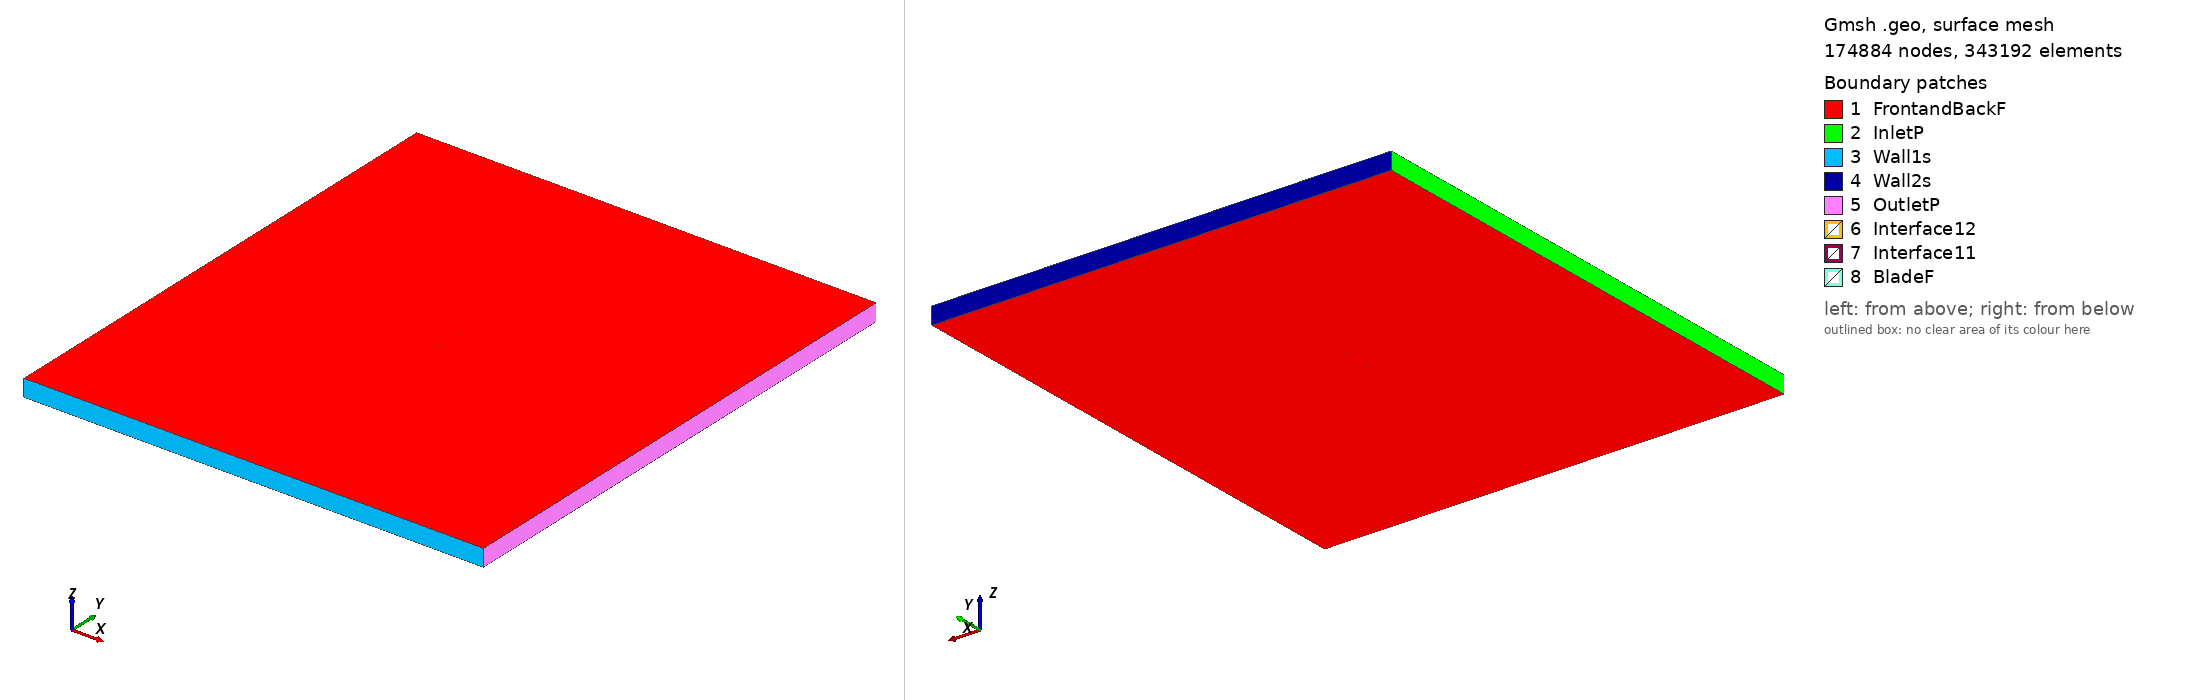

Gmsh geometry script, surface-meshed: 174884 nodes, 343192 surface elements. Boundary patches (legend numbers): 1 FrontandBackF, 2 InletP, 3 Wall1s, 4 Wall2s, 5 OutletP, 6 Interface12, 7 Interface11, 8 BladeF. Left view from above one corner, right view from below the opposite corner. Legend entries are the model's physical surfaces. The drawing asked Gmsh for element sizes between 1% and 20% of the model's largest extent; the script's own settings can give other sizes.

=== e554_tsr_5.2276_aoa_-6.0858.geo (drawn) ===
SetFactory("OpenCASCADE");

Point(1) = {0.074583, 0.742823, 0, 1.0};
Point(2) = {0.074040, 0.742934, 0, 1.0};
Point(3) = {0.072548, 0.743259, 0, 1.0};
Point(4) = {0.070265, 0.743680, 0, 1.0};
Point(5) = {0.067164, 0.744085, 0, 1.0};
Point(6) = {0.063227, 0.744506, 0, 1.0};
Point(7) = {0.058518, 0.744966, 0, 1.0};
Point(8) = {0.053110, 0.745474, 0, 1.0};
Point(9) = {0.047093, 0.746032, 0, 1.0};
Point(10) = {0.040558, 0.746629, 0, 1.0};
Point(11) = {0.033610, 0.747255, 0, 1.0};
Point(12) = {0.026351, 0.747889, 0, 1.0};
Point(13) = {0.018885, 0.748499, 0, 1.0};
Point(14) = {0.011318, 0.749054, 0, 1.0};
Point(15) = {0.003746, 0.749517, 0, 1.0};
Point(16) = {-0.003738, 0.749846, 0, 1.0};
Point(17) = {-0.011050, 0.750000, 0, 1.0};
Point(18) = {-0.018111, 0.749937, 0, 1.0};
Point(19) = {-0.024849, 0.749597, 0, 1.0};
Point(20) = {-0.031253, 0.748914, 0, 1.0};
Point(21) = {-0.037347, 0.747895, 0, 1.0};
Point(22) = {-0.043116, 0.746587, 0, 1.0};
Point(23) = {-0.048528, 0.745036, 0, 1.0};
Point(24) = {-0.053537, 0.743290, 0, 1.0};
Point(25) = {-0.058099, 0.741395, 0, 1.0};
Point(26) = {-0.062168, 0.739388, 0, 1.0};
Point(27) = {-0.065709, 0.737312, 0, 1.0};
Point(28) = {-0.068690, 0.735208, 0, 1.0};
Point(29) = {-0.071085, 0.733125, 0, 1.0};
Point(30) = {-0.072876, 0.731115, 0, 1.0};
Point(31) = {-0.074044, 0.729245, 0, 1.0};
Point(32) = {-0.074497, 0.727989, 0, 1.0};
Point(33) = {-0.074574, 0.727530, 0, 1.0};
Point(34) = {-0.074591, 0.727241, 0, 1.0};
Point(35) = {-0.074577, 0.726971, 0, 1.0};
Point(36) = {-0.074561, 0.726843, 0, 1.0};
Point(37) = {-0.074533, 0.726722, 0, 1.0};
Point(38) = {-0.074495, 0.726609, 0, 1.0};
Point(39) = {-0.074443, 0.726500, 0, 1.0};
Point(40) = {-0.074375, 0.726392, 0, 1.0};
Point(41) = {-0.074297, 0.726283, 0, 1.0};
Point(42) = {-0.074108, 0.726065, 0, 1.0};
Point(43) = {-0.073880, 0.725848, 0, 1.0};
Point(44) = {-0.073474, 0.725523, 0, 1.0};
Point(45) = {-0.073072, 0.725249, 0, 1.0};
Point(46) = {-0.070998, 0.724218, 0, 1.0};
Point(47) = {-0.068187, 0.723281, 0, 1.0};
Point(48) = {-0.064692, 0.722468, 0, 1.0};
Point(49) = {-0.060561, 0.721801, 0, 1.0};
Point(50) = {-0.055850, 0.721292, 0, 1.0};
Point(51) = {-0.050628, 0.720958, 0, 1.0};
Point(52) = {-0.044967, 0.720819, 0, 1.0};
Point(53) = {-0.038945, 0.720903, 0, 1.0};
Point(54) = {-0.032647, 0.721258, 0, 1.0};
Point(55) = {-0.026114, 0.721954, 0, 1.0};
Point(56) = {-0.019341, 0.723047, 0, 1.0};
Point(57) = {-0.012316, 0.724525, 0, 1.0};
Point(58) = {-0.005006, 0.726347, 0, 1.0};
Point(59) = {0.002584, 0.728394, 0, 1.0};
Point(60) = {0.010370, 0.730549, 0, 1.0};
Point(61) = {0.018255, 0.732714, 0, 1.0};
Point(62) = {0.026124, 0.734802, 0, 1.0};
Point(63) = {0.033852, 0.736735, 0, 1.0};
Point(64) = {0.041298, 0.738449, 0, 1.0};
Point(65) = {0.048321, 0.739896, 0, 1.0};
Point(66) = {0.054774, 0.741046, 0, 1.0};
Point(67) = {0.060518, 0.741894, 0, 1.0};
Point(68) = {0.065421, 0.742450, 0, 1.0};
Point(69) = {0.069363, 0.742751, 0, 1.0};
Point(70) = {0.072244, 0.742854, 0, 1.0};
Point(71) = {0.073995, 0.742845, 0, 1.0};
Point(72) = {-0.074583, -0.742823, 0, 1.0};
Point(73) = {-0.074040, -0.742934, 0, 1.0};
Point(74) = {-0.072548, -0.743259, 0, 1.0};
Point(75) = {-0.070265, -0.743680, 0, 1.0};
Point(76) = {-0.067164, -0.744085, 0, 1.0};
Point(77) = {-0.063227, -0.744506, 0, 1.0};
Point(78) = {-0.058518, -0.744966, 0, 1.0};
Point(79) = {-0.053110, -0.745474, 0, 1.0};
Point(80) = {-0.047093, -0.746032, 0, 1.0};
Point(81) = {-0.040558, -0.746629, 0, 1.0};
Point(82) = {-0.033610, -0.747255, 0, 1.0};
Point(83) = {-0.026351, -0.747889, 0, 1.0};
Point(84) = {-0.018885, -0.748499, 0, 1.0};
Point(85) = {-0.011318, -0.749054, 0, 1.0};
Point(86) = {-0.003746, -0.749517, 0, 1.0};
Point(87) = {0.003738, -0.749846, 0, 1.0};
Point(88) = {0.011050, -0.750000, 0, 1.0};
Point(89) = {0.018111, -0.749937, 0, 1.0};
Point(90) = {0.024849, -0.749597, 0, 1.0};
Point(91) = {0.031253, -0.748914, 0, 1.0};
Point(92) = {0.037347, -0.747895, 0, 1.0};
Point(93) = {0.043116, -0.746587, 0, 1.0};
Point(94) = {0.048528, -0.745036, 0, 1.0};
Point(95) = {0.053537, -0.743290, 0, 1.0};
Point(96) = {0.058099, -0.741395, 0, 1.0};
Point(97) = {0.062168, -0.739388, 0, 1.0};
Point(98) = {0.065709, -0.737312, 0, 1.0};
Point(99) = {0.068690, -0.735208, 0, 1.0};
Point(100) = {0.071085, -0.733125, 0, 1.0};
Point(101) = {0.072876, -0.731115, 0, 1.0};
Point(102) = {0.074044, -0.729245, 0, 1.0};
Point(103) = {0.074497, -0.727989, 0, 1.0};
Point(104) = {0.074574, -0.727530, 0, 1.0};
Point(105) = {0.074591, -0.727241, 0, 1.0};
Point(106) = {0.074577, -0.726971, 0, 1.0};
Point(107) = {0.074561, -0.726843, 0, 1.0};
Point(108) = {0.074533, -0.726722, 0, 1.0};
Point(109) = {0.074495, -0.726609, 0, 1.0};
Point(110) = {0.074443, -0.726500, 0, 1.0};
Point(111) = {0.074375, -0.726392, 0, 1.0};
Point(112) = {0.074297, -0.726283, 0, 1.0};
Point(113) = {0.074108, -0.726065, 0, 1.0};
Point(114) = {0.073880, -0.725848, 0, 1.0};
Point(115) = {0.073474, -0.725523, 0, 1.0};
Point(116) = {0.073072, -0.725249, 0, 1.0};
Point(117) = {0.070998, -0.724218, 0, 1.0};
Point(118) = {0.068187, -0.723281, 0, 1.0};
Point(119) = {0.064692, -0.722468, 0, 1.0};
Point(120) = {0.060561, -0.721801, 0, 1.0};
Point(121) = {0.055850, -0.721292, 0, 1.0};
Point(122) = {0.050628, -0.720958, 0, 1.0};
Point(123) = {0.044967, -0.720819, 0, 1.0};
Point(124) = {0.038945, -0.720903, 0, 1.0};
Point(125) = {0.032647, -0.721258, 0, 1.0};
Point(126) = {0.026114, -0.721954, 0, 1.0};
Point(127) = {0.019341, -0.723047, 0, 1.0};
Point(128) = {0.012316, -0.724525, 0, 1.0};
Point(129) = {0.005006, -0.726347, 0, 1.0};
Point(130) = {-0.002584, -0.728394, 0, 1.0};
Point(131) = {-0.010370, -0.730549, 0, 1.0};
Point(132) = {-0.018255, -0.732714, 0, 1.0};
Point(133) = {-0.026124, -0.734802, 0, 1.0};
Point(134) = {-0.033852, -0.736735, 0, 1.0};
Point(135) = {-0.041298, -0.738449, 0, 1.0};
Point(136) = {-0.048321, -0.739896, 0, 1.0};
Point(137) = {-0.054774, -0.741046, 0, 1.0};
Point(138) = {-0.060518, -0.741894, 0, 1.0};
Point(139) = {-0.065421, -0.742450, 0, 1.0};
Point(140) = {-0.069363, -0.742751, 0, 1.0};
Point(141) = {-0.072244, -0.742854, 0, 1.0};
Point(142) = {-0.073995, -0.742845, 0, 1.0};

// Lines: first blade (splines 1-4)
Spline(1) = {1:21};
Spline(2) = {21:54};
Spline(3) = {54:71};
Spline(4) = {71,1};

// Lines: second blade (splines 5-8)
Spline(5) = {72:92};
Spline(6) = {92:125};
Spline(7) = {125:142};
Spline(8) = {142,72};

// Outer domain (points 20001-4 and lines)
Point(143) = {-13.50000000, -15.00000000, 0, 1.0};
Point(144) = {-13.50000000, 15.00000000, 0, 1.0};
Point(145) = {13.50000000, 15.00000000, 0, 1.0};
Point(146) = {13.50000000, -15.00000000, 0, 1.0};
Line(11) = {143, 144};
Line(12) = {144, 145};
Line(13) = {145, 146};
Line(14) = {143, 146};

// Interface (between moving and stationary domain) (circles)
Circle(9) = {0, 0, 0, 0.80000000, 0, 2*Pi};
Circle(10) = {0, 0, 0, 0.80000000, 0, 2*Pi};

// Loops collect Lines/Splines/etc (blade1, blade2, domain, first circle)
Line Loop(1) = {1:4};
Line Loop(2) = {5:8};
Line Loop(3) = {11,12,13,-14};
Line Loop(4) = {9};

// BooleanDifference cuts out the circle/interface from the domain
Plane Surface(1) = {3};
Plane Surface(2) = {4};
BooleanDifference{ Surface{1}; Delete;}{ Surface{2}; Delete;}

// This one cuts out the blades from the inner circle/interface
Line Loop(6) = {10};
Plane Surface(5) = {6};
Plane Surface(6) = {1};
Plane Surface(7) = {2};
BooleanDifference{ Surface{5}; Delete;}{ Surface{6,7}; Delete;}

// extrude to 3rd dimension
Extrude {0, 0, 1} {Surface{1}; Surface{5}; Layers{1}; Recombine;}

// Physical Surfaces are the named boundaries (patches)
Physical Surface("Interface11") = {12};
Physical Surface("Interface12") = {10};

// sides of domain
Physical Surface("InletP") = {6};
Physical Surface("OutletP") = {9};

// top and bottom of domain
Physical Surface("Wall1s") = {7};
Physical Surface("Wall2s") = {8};

// Check FrontandBackF by ensuring there is nothing in the 3rd dimension
Physical Surface("FrontandBackF") = {1,11,5,21};
Physical Surface("BladeF") = {13:20};
Physical Volume("Turbine") = {2};
Physical Volume("Farfield") = {1};

// settings for airfoil boundary layer
Field[1] = BoundaryLayer;
Field[1].EdgesList = {1:8};
Field[1].hwall_n = 1e-3;
Field[1].thickness = 1.5e-2;
Field[1].ratio = 1.05;
Field[1].Quads = 1;
BoundaryLayer Field = 1;

// control points for mesh (blade and interface)
// floor((arc length / 1.5mm)/ 6) -> Transfinite Line
Transfinite Line {1,2,3,5,6,7} = 34 Using Progression 1;
Transfinite Line {4,8} = 1 Using Progression 1;
Transfinite Line {9, 15} = 800 Using Progression 1;

// For more information on gmsh syntax, visit http://gmsh.info/doc/texinfo/gmsh.html
